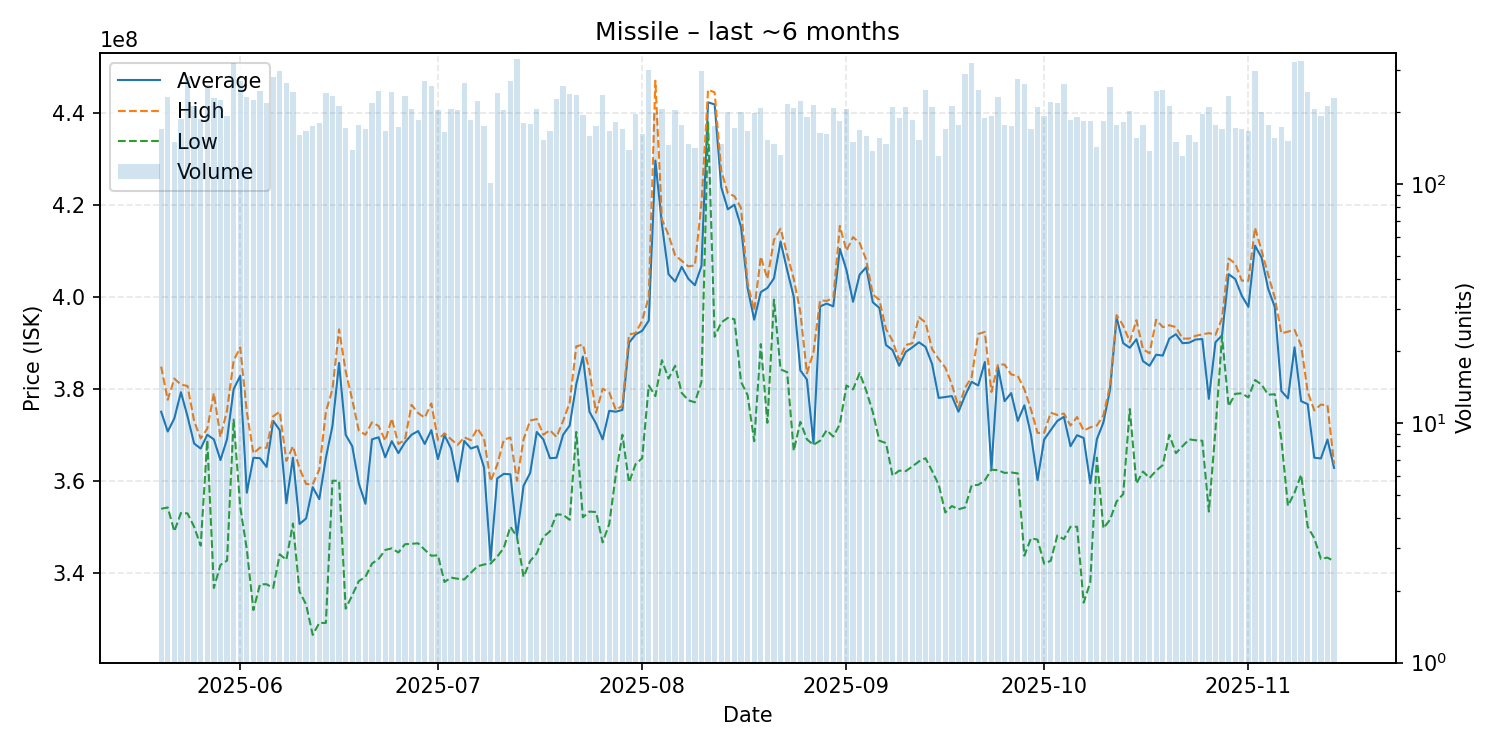

The file beside this chart, header and first rows:
date, average, highest, lowest, order_count, volume
2025-05-20, 375000000, 384800000, 353900000, 158, 170
2025-05-21, 370700000, 377600000, 354200000, 191, 231
2025-05-22, 373550000, 382200000, 349000000, 138, 150
2025-05-23, 379250000, 380900000, 353000000, 165, 186
2025-05-24, 374000000, 380600000, 352900000, 216, 280
2025-05-25, 368100000, 373000000, 350000000, 184, 212
2025-05-26, 367000000, 369200000, 345900000, 166, 186
2025-05-27, 370000000, 371300000, 368800000, 202, 260
2025-05-28, 369000000, 379000000, 336700000, 195, 228
2025-05-29, 364500000, 369500000, 341700000, 194, 224
2025-05-30, 369050000, 375300000, 342650000, 171, 192
2025-05-31, 379900000, 386100000, 373300000, 266, 320
2025-06-01, 382800000, 389000000, 354300000, 237, 270
2025-06-02, 357400000, 375000000, 345100000, 180, 230
2025-06-03, 365000000, 365950000, 331900000, 196, 225
2025-06-04, 364900000, 367200000, 337500000, 208, 244
2025-06-05, 363000000, 367150000, 337500000, 180, 218
2025-06-06, 373000000, 374000000, 336700000, 235, 279
2025-06-07, 371000000, 375000000, 344000000, 255, 297
2025-06-08, 355100000, 364300000, 342800000, 214, 263
2025-06-09, 365000000, 367500000, 350700000, 209, 241
2025-06-10, 350600000, 362700000, 335900000, 143, 160
2025-06-11, 351800000, 359300000, 333100000, 144, 167
2025-06-12, 358600000, 359200000, 326500000, 152, 174
2025-06-13, 356000000, 362450000, 329100000, 152, 180
2025-06-14, 365000000, 375000000, 329100000, 214, 240
2025-06-15, 371950000, 379900000, 360000000, 199, 232
2025-06-16, 385600000, 392900000, 360000000, 176, 212
2025-06-17, 370000000, 383800000, 332200000, 141, 171
2025-06-18, 367500000, 377600000, 335100000, 118, 138
2025-06-19, 359400000, 370900000, 338200000, 156, 176
2025-06-20, 355000000, 370000000, 339100000, 144, 170
2025-06-21, 369000000, 372700000, 342000000, 182, 218
2025-06-22, 369450000, 371900000, 343000000, 214, 244
2025-06-23, 365100000, 368700000, 344950000, 140, 166
2025-06-24, 368600000, 373500000, 345300000, 168, 243
2025-06-25, 366000000, 368000000, 344400000, 143, 173
2025-06-26, 368350000, 368900000, 346200000, 184, 232
2025-06-27, 370000000, 376500000, 346300000, 143, 205
2025-06-28, 370800000, 374700000, 346400000, 147, 185
2025-06-29, 368000000, 373700000, 345000000, 212, 269
2025-06-30, 371000000, 376800000, 343700000, 202, 257
2025-07-01, 364700000, 368900000, 343800000, 159, 203
2025-07-02, 369900000, 370300000, 338000000, 125, 165
2025-07-03, 367000000, 369000000, 338950000, 164, 206
2025-07-04, 359800000, 367800000, 338700000, 160, 203
2025-07-05, 368650000, 369450000, 338550000, 207, 264
2025-07-06, 367000000, 368800000, 340000000, 165, 185
2025-07-07, 367500000, 371400000, 341400000, 168, 222
2025-07-08, 362900000, 369150000, 341800000, 149, 174
2025-07-09, 342700000, 359900000, 342000000, 97, 101
2025-07-10, 360500000, 363450000, 343500000, 177, 239
2025-07-11, 361500000, 368900000, 345400000, 150, 204
2025-07-12, 361400000, 369400000, 350000000, 202, 269
2025-07-13, 348000000, 360000000, 347800000, 198, 332
2025-07-14, 358900000, 369000000, 339100000, 152, 180
2025-07-15, 361700000, 373100000, 342550000, 159, 178
2025-07-16, 370600000, 373400000, 344200000, 162, 206
2025-07-17, 369000000, 370000000, 347800000, 138, 152
2025-07-18, 364900000, 371000000, 349000000, 120, 166
... 119 more rows
